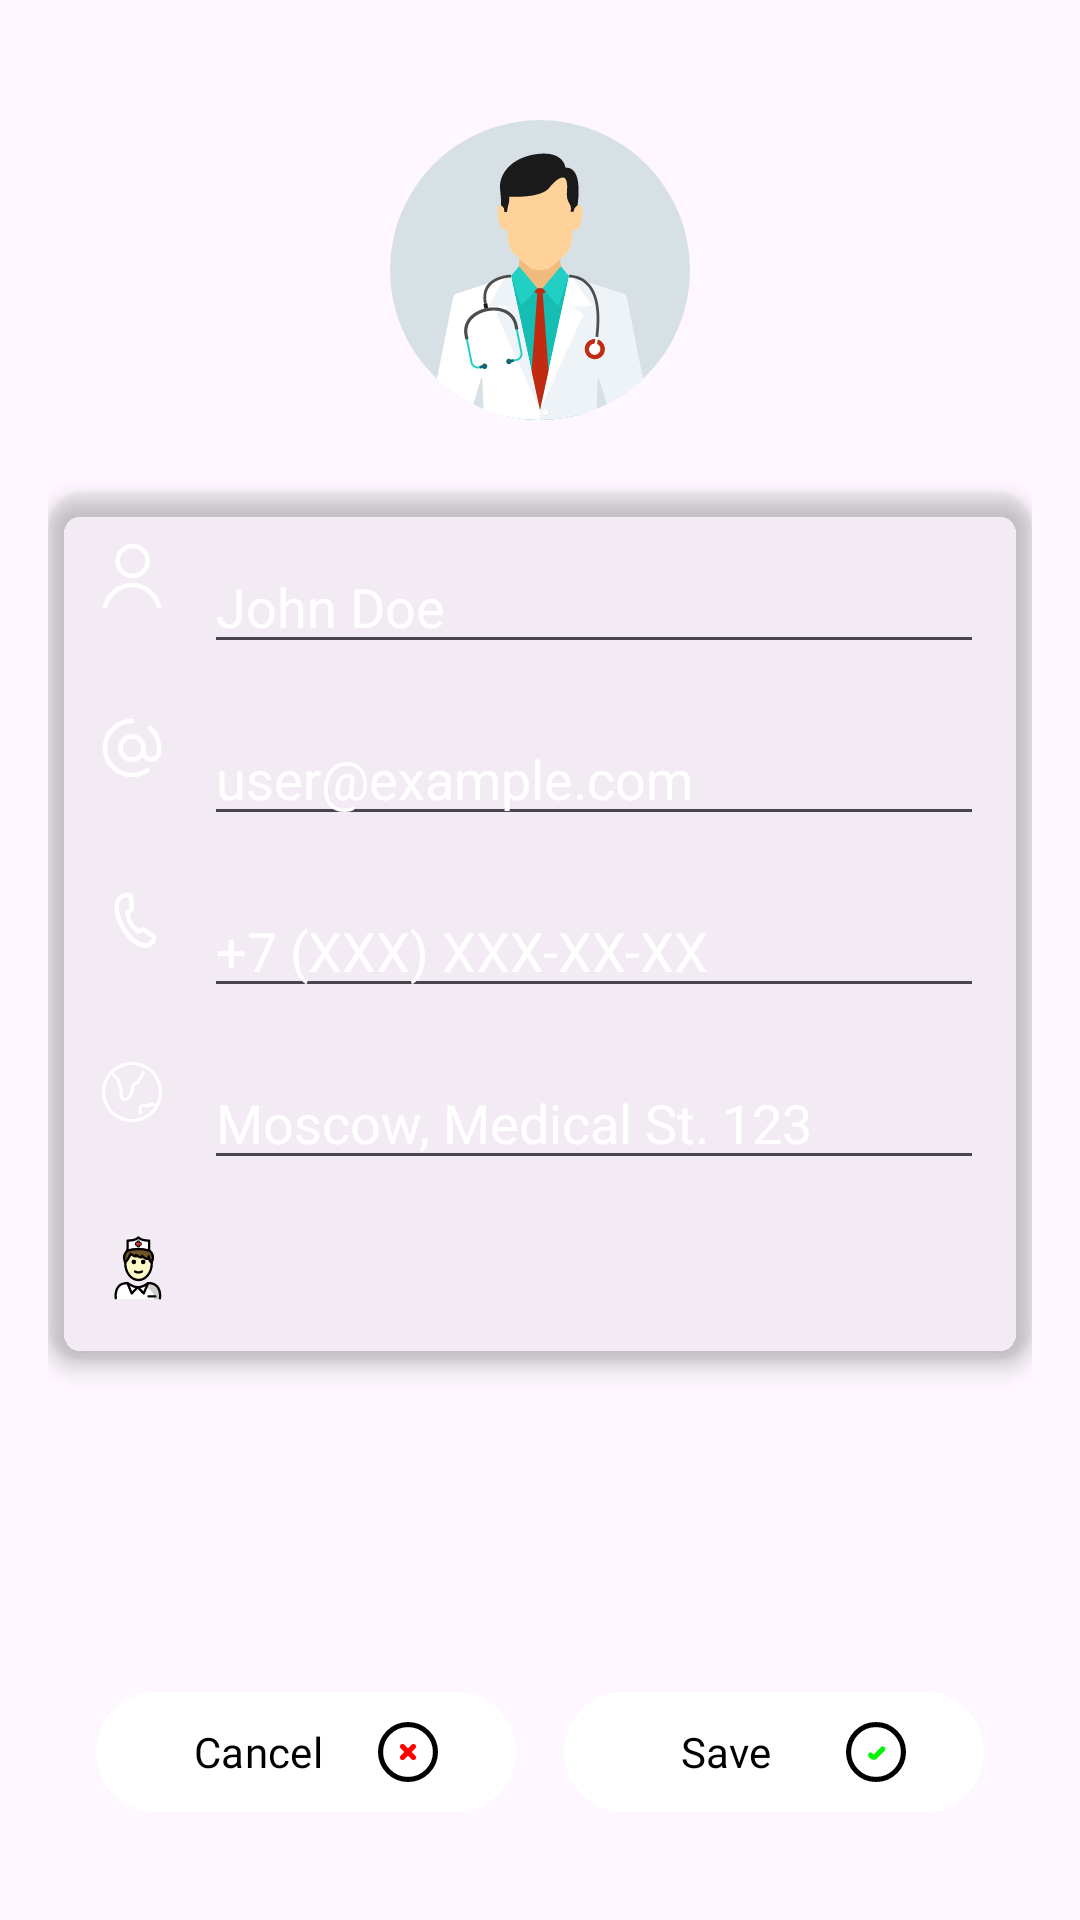

Android layout source for this screen:
<!-- AndroidManifest.xml: application theme Theme.HealthCare -->
<!-- res/layout/activity_profile_doctor.xml -->
<?xml version="1.0" encoding="utf-8"?>
<androidx.constraintlayout.widget.ConstraintLayout
    xmlns:android="http://schemas.android.com/apk/res/android"
    xmlns:app="http://schemas.android.com/apk/res-auto"
    xmlns:tools="http://schemas.android.com/tools"
    android:layout_width="match_parent"
    android:layout_height="match_parent"
    android:background="@drawable/bg_gradient_blue"
    android:padding="16dp"
    tools:context=".ProfileActivity">

    <ImageView
        android:id="@+id/profileImageDoctor"
        android:layout_width="100dp"
        android:layout_height="100dp"
        android:src="@drawable/icon_doctor3"
        app:layout_constraintTop_toTopOf="parent"
        app:layout_constraintStart_toStartOf="parent"
        app:layout_constraintEnd_toEndOf="parent"
        android:layout_marginTop="24dp"/>

    <androidx.cardview.widget.CardView
        android:layout_width="match_parent"
        android:layout_height="wrap_content"
        app:layout_constraintTop_toBottomOf="@id/profileImageDoctor"
        android:layout_marginTop="24dp"
        app:cardBackgroundColor="@color/cardview_shadow_end_color"
        app:cardCornerRadius="12dp"
        app:cardElevation="4dp">

        <LinearLayout
            android:layout_width="match_parent"
            android:layout_height="wrap_content"
            android:orientation="vertical"
            android:padding="16dp">

            <LinearLayout
                android:layout_width="match_parent"
                android:layout_height="wrap_content"
                android:orientation="horizontal"
                android:layout_marginBottom="16dp">

                <ImageView
                    android:layout_width="24dp"
                    android:layout_height="24dp"
                    android:src="@drawable/icon_username"
                    app:tint="@color/white" />

                <EditText
                    android:id="@+id/fullNameText"
                    android:layout_width="match_parent"
                    android:layout_height="wrap_content"
                    android:text="John Doe"
                    android:textColor="@color/white"
                    android:textSize="18sp"
                    android:fontFamily="@font/aclonica"
                    android:layout_marginStart="12dp"/>
            </LinearLayout>

            <LinearLayout
                android:layout_width="match_parent"
                android:layout_height="wrap_content"
                android:orientation="horizontal"
                android:layout_marginBottom="16dp">

                <ImageView
                    android:layout_width="24dp"
                    android:layout_height="24dp"
                    android:src="@drawable/icon_email_edit"
                    app:tint="@color/white" />

                <EditText
                    android:id="@+id/emailText"
                    android:layout_width="match_parent"
                    android:layout_height="wrap_content"
                    android:text="user@example.com"
                    android:textColor="@color/white"
                    android:textSize="18sp"
                    android:fontFamily="@font/aclonica"
                    android:layout_marginStart="12dp"/>
            </LinearLayout>

            <LinearLayout
                android:layout_width="match_parent"
                android:layout_height="wrap_content"
                android:orientation="horizontal"
                android:layout_marginBottom="16dp">

                <ImageView
                    android:layout_width="24dp"
                    android:layout_height="24dp"
                    android:src="@drawable/icon_phone"
                    app:tint="@color/white" />

                <EditText
                    android:id="@+id/phoneText"
                    android:layout_width="match_parent"
                    android:layout_height="wrap_content"
                    android:text="+7 (XXX) XXX-XX-XX"
                    android:textColor="@color/white"
                    android:textSize="18sp"
                    android:fontFamily="@font/aclonica"
                    android:layout_marginStart="12dp"
                    android:autoLink="phone"/>
            </LinearLayout>

            <LinearLayout
                android:layout_width="match_parent"
                android:layout_height="wrap_content"
                android:orientation="horizontal"
                android:layout_marginBottom="16dp">

                <ImageView
                    android:layout_width="24dp"
                    android:layout_height="24dp"
                    android:src="@drawable/icon_address"
                    app:tint="@color/white" />

                <EditText
                    android:id="@+id/addressText"
                    android:layout_width="match_parent"
                    android:layout_height="wrap_content"
                    android:text="Moscow, Medical St. 123"
                    android:textColor="@color/white"
                    android:textSize="18sp"
                    android:fontFamily="@font/aclonica"
                    android:layout_marginStart="12dp"/>
            </LinearLayout>

            <LinearLayout
                android:layout_width="match_parent"
                android:layout_height="wrap_content"
                android:orientation="horizontal">

                <ImageView
                    android:layout_width="28dp"
                    android:layout_height="28dp"
                    android:src="@drawable/icon_profession2" />

                <TextView
                    android:id="@+id/professionText"
                    android:layout_width="match_parent"
                    android:layout_height="wrap_content"
                    android:textColor="@color/white"
                    android:textSize="18sp"
                    android:fontFamily="@font/aclonica"
                    android:layout_marginStart="12dp"/>
            </LinearLayout>
        </LinearLayout>
    </androidx.cardview.widget.CardView>

    <LinearLayout
        android:layout_width="match_parent"
        android:layout_height="wrap_content"
        android:orientation="horizontal"
        android:layout_margin="16dp"
        app:layout_constraintBottom_toBottomOf="parent">

        <Button
            android:id="@+id/cancelButton"
            android:layout_width="0dp"
            android:layout_height="wrap_content"
            android:layout_weight="1"
            android:text="@string/cancelButton"
            android:textSize="14dp"
            android:backgroundTint="@color/white"
            android:textColor="@color/black"
            android:fontFamily="@font/aclonica"
            android:drawableRight="@drawable/icon_cancel"
            android:layout_marginEnd="8dp"/>

        <Button
            android:id="@+id/saveButton"
            android:layout_width="0dp"
            android:layout_height="wrap_content"
            android:layout_weight="1"
            android:text="@string/saveButton"
            android:textSize="14dp"
            android:backgroundTint="@color/white"
            android:textColor="@color/black"
            android:fontFamily="@font/aclonica"
            android:drawableRight="@drawable/icon_save"
            android:layout_marginStart="8dp"/>
    </LinearLayout>
</androidx.constraintlayout.widget.ConstraintLayout>
<!-- resources referenced by this layout -->
<resources>
  <color name="black">#FF000000</color>
  <color name="white">#FFFFFFFF</color>
  <!-- drawable icon_cancel (drawable) -->
  <vector xmlns:android="http://schemas.android.com/apk/res/android" android:height="24dp" android:viewportHeight="24" android:viewportWidth="24" android:width="24dp">
        
      <path android:fillColor="#00000000" android:pathData="M12,2.85C17.054,2.85 21.151,6.946 21.151,12C21.151,17.054 17.054,21.15 12,21.15C6.946,21.15 2.85,17.054 2.85,12C2.85,6.946 6.946,2.85 12,2.85Z" android:strokeColor="#000000" android:strokeWidth="1.69904"/>
        
      <path android:fillColor="#00000000" android:pathData="M10.16,10.165L13.83,13.835" android:strokeColor="#ff0000" android:strokeLineCap="round" android:strokeWidth="1.69904"/>
        
      <path android:fillColor="#00000000" android:pathData="M13.83,10.165L10.16,13.835" android:strokeColor="#ff0000" android:strokeLineCap="round" android:strokeWidth="1.69904"/>
      
  </vector>
  <!-- drawable icon_email_edit (drawable) -->
  <vector xmlns:android="http://schemas.android.com/apk/res/android" android:height="24dp" android:viewportHeight="24" android:viewportWidth="24" android:width="24dp">
        
      <path android:fillColor="#00000000" android:pathData="M15.857,12C15.857,14.13 14.13,15.857 12,15.857C9.87,15.857 8.143,14.13 8.143,12C8.143,9.87 9.87,8.143 12,8.143C14.13,8.143 15.857,9.87 15.857,12ZM15.857,12L15.857,13.286C15.857,14.706 17.008,15.857 18.429,15.857C19.341,15.857 20.142,15.382 20.599,14.666C20.853,14.267 21,13.794 21,13.286V12C21,9.335 19.841,6.94 18,5.292M12,3C7.029,3 3,7.029 3,12C3,16.971 7.029,21 12,21C13.912,21 15.685,20.404 17.143,19.387" android:strokeColor="#000000" android:strokeLineCap="round" android:strokeLineJoin="round" android:strokeWidth="1.5"/>
      
  </vector>
  <!-- drawable icon_save (drawable) -->
  <vector xmlns:android="http://schemas.android.com/apk/res/android" android:height="24dp" android:viewportHeight="24" android:viewportWidth="24" android:width="24dp">
        
      <path android:fillColor="#00000000" android:pathData="M12,2.85C17.054,2.85 21.151,6.946 21.151,12C21.151,17.054 17.054,21.15 12,21.15C6.946,21.15 2.85,17.054 2.85,12C2.85,6.946 6.946,2.85 12,2.85Z" android:strokeColor="#000000" android:strokeWidth="1.69904"/>
        
      <path android:fillColor="#00000000" android:pathData="M10.183,13.045L10.694,13.556C10.977,13.838 11.434,13.838 11.717,13.556L14.273,11" android:strokeColor="#00f504" android:strokeLineCap="round" android:strokeWidth="1.7"/>
      
  </vector>
  <!-- drawable icon_username (drawable) -->
  <vector xmlns:android="http://schemas.android.com/apk/res/android" android:height="24dp" android:viewportHeight="24" android:viewportWidth="24" android:width="24dp">
        
      <path android:fillColor="#00000000" android:pathData="M12.199,12C14.961,12 17.199,9.761 17.199,7C17.199,4.239 14.961,2 12.199,2C9.438,2 7.199,4.239 7.199,7C7.199,9.761 9.438,12 12.199,12Z" android:strokeColor="#000000" android:strokeLineCap="round" android:strokeLineJoin="round" android:strokeWidth="1.5"/>
        
      <path android:fillColor="#00000000" android:pathData="M3,22C3.57,20.033 4.748,18.297 6.364,17.04C7.981,15.783 9.953,15.069 12,15C16.12,15 19.63,17.91 21,22" android:strokeColor="#000000" android:strokeLineCap="round" android:strokeLineJoin="round" android:strokeWidth="1.5"/>
      
  </vector>
  <string name="cancelButton">Cancel</string>
  <string name="saveButton">Save</string>
  <style name="Theme.HealthCare" parent="Base.Theme.HealthCare" />
  <style name="Base.Theme.HealthCare" parent="Theme.Material3.DayNight.NoActionBar">
          
          
      </style>
</resources>
